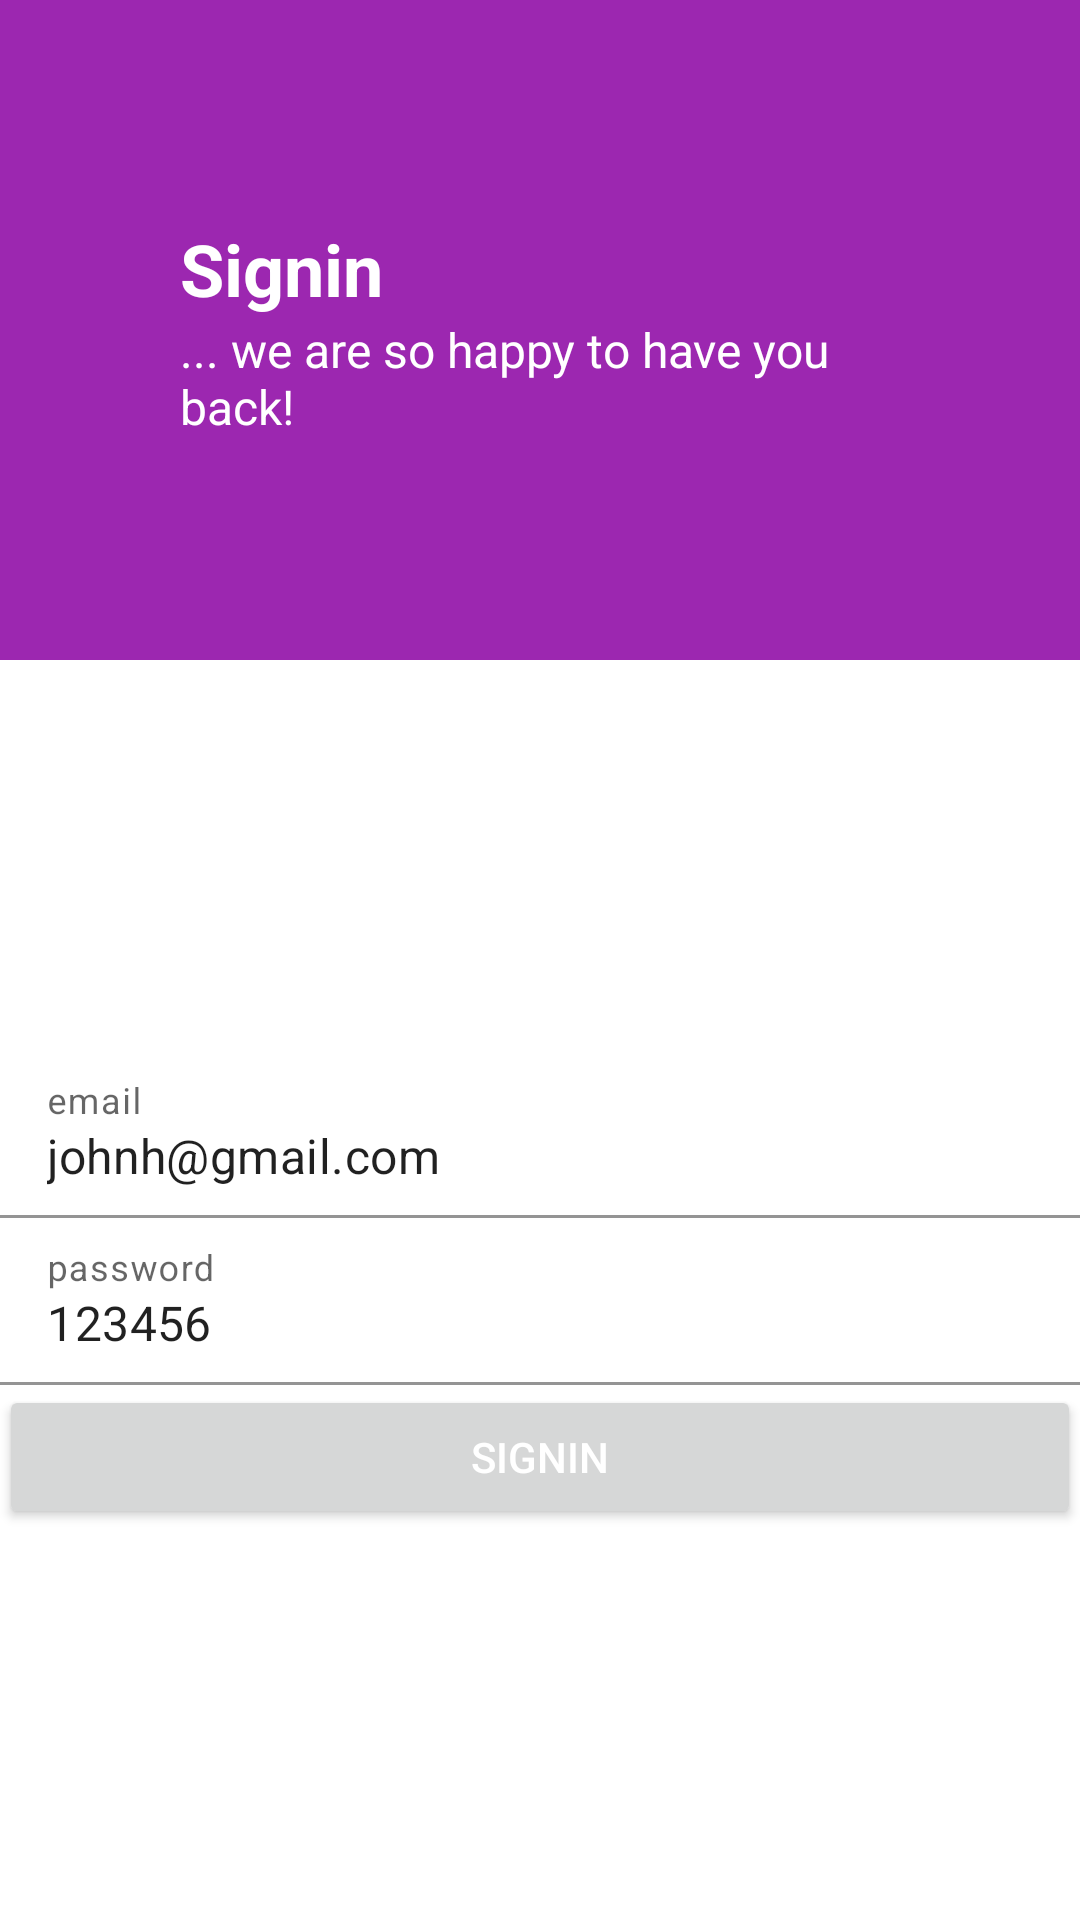

Write the Android layout XML for this screen, with the resource values it uses.
<!-- AndroidManifest.xml: application theme Theme.BanjulFood -->
<!-- res/layout/activity_sign_in.xml -->
<?xml version="1.0" encoding="utf-8"?>
<LinearLayout xmlns:android="http://schemas.android.com/apk/res/android"
    xmlns:app="http://schemas.android.com/apk/res-auto"
    android:layout_width="match_parent"
    android:layout_height="match_parent"
    android:orientation="vertical">

    <com.google.android.material.appbar.AppBarLayout
        android:layout_width="match_parent"
        android:layout_height="wrap_content"
        android:gravity="center"
        android:minHeight="220dp">

        <LinearLayout
            android:layout_width="match_parent"
            android:layout_height="wrap_content"
            android:layout_marginLeft="60dp"
            android:layout_marginRight="60dp"
            android:orientation="vertical"
            app:layout_behavior="@string/appbar_scrolling_view_behavior">

            <TextView
                android:layout_width="wrap_content"
                android:layout_height="wrap_content"
                android:text="Signin"
                android:textAppearance="@style/TextAppearance.AppCompat.Headline"
                android:textColor="@android:color/white"
                android:textStyle="bold" />

            <TextView
                android:layout_width="wrap_content"
                android:layout_height="wrap_content"
                android:layout_marginTop="@dimen/spacing_medium"
                android:text="... we are so happy to have you back!"
                android:textAppearance="@style/TextAppearance.AppCompat.Subhead"
                android:textColor="@android:color/white" />

        </LinearLayout>
    </com.google.android.material.appbar.AppBarLayout>

    <LinearLayout
        android:layout_width="match_parent"
        android:layout_height="match_parent"
        android:gravity="center_horizontal"
        android:orientation="vertical">

        
        <ProgressBar
            android:id="@+id/login_progress"
            style="?android:attr/progressBarStyleLarge"
            android:layout_width="wrap_content"
            android:layout_height="wrap_content"
            android:layout_margin="@dimen/spacing_xlarge"
            android:visibility="gone" />

        <ScrollView
            android:id="@+id/login_form"
            android:layout_width="match_parent"
            android:layout_height="match_parent"
            android:fillViewport="true">

            <RelativeLayout
                android:id="@+id/email_login_form"
                android:layout_width="match_parent"
                android:layout_height="wrap_content"
                android:orientation="vertical"
                android:padding="@dimen/spacing_xlarge">

                <LinearLayout
                    android:layout_width="match_parent"
                    android:layout_height="wrap_content"
                    android:layout_centerInParent="true"
                    android:orientation="vertical">


                    <com.google.android.material.textfield.TextInputLayout
                        android:layout_width="match_parent"
                        android:layout_height="wrap_content">

                        <EditText
                            android:id="@+id/email_view"
                            android:layout_width="match_parent"
                            android:layout_height="wrap_content"
                            android:background="@android:color/white"
                            android:hint="email"
                            android:inputType="textEmailAddress"
                            android:maxLines="1"
                            android:singleLine="true"
                            android:text="johnh@gmail.com" />

                    </com.google.android.material.textfield.TextInputLayout>


                    <com.google.android.material.textfield.TextInputLayout
                        android:layout_width="match_parent"
                        android:layout_height="wrap_content">

                        <EditText
                            android:id="@+id/password_view"
                            android:layout_width="match_parent"
                            android:layout_height="wrap_content"
                            android:background="@android:color/white"
                            android:hint="password"
                            android:inputType="textPersonName"
                            android:maxLines="1"
                            android:singleLine="true"
                            android:text="123456" />

                    </com.google.android.material.textfield.TextInputLayout>


                    <Button
                        android:id="@+id/sign_in_button"
                        android:layout_width="match_parent"
                        android:layout_height="wrap_content"
                        android:layout_marginTop="@dimen/spacing_xlarge"
                        android:text="SIGNIN"
                        android:textColor="@android:color/white" />


                </LinearLayout>


            </RelativeLayout>


        </ScrollView>


    </LinearLayout>


</LinearLayout>
<!-- resources referenced by this layout -->
<resources>
  <style name="Theme.BanjulFood" parent="Theme.MaterialComponents.Light.NoActionBar">
          
          <item name="colorPrimary">@color/purple_500</item>
          <item name="colorPrimaryVariant">@color/purple_700</item>
          <item name="colorOnPrimary">@color/white</item>
          
          <item name="colorSecondary">@color/teal_200</item>
          <item name="colorSecondaryVariant">@color/teal_700</item>
          <item name="colorOnSecondary">@color/black</item>
          
          <item name="android:statusBarColor" tools:targetApi="l">?attr/colorPrimaryVariant</item>
          
      </style>
  <color name="purple_500">#9C27B0</color>
  <color name="purple_700">#7B1FA2</color>
  <color name="white">#ffffff</color>
  <color name="teal_200">#80CBC4</color>
  <color name="teal_700">#00796B</color>
  <color name="black">#000000</color>
</resources>
